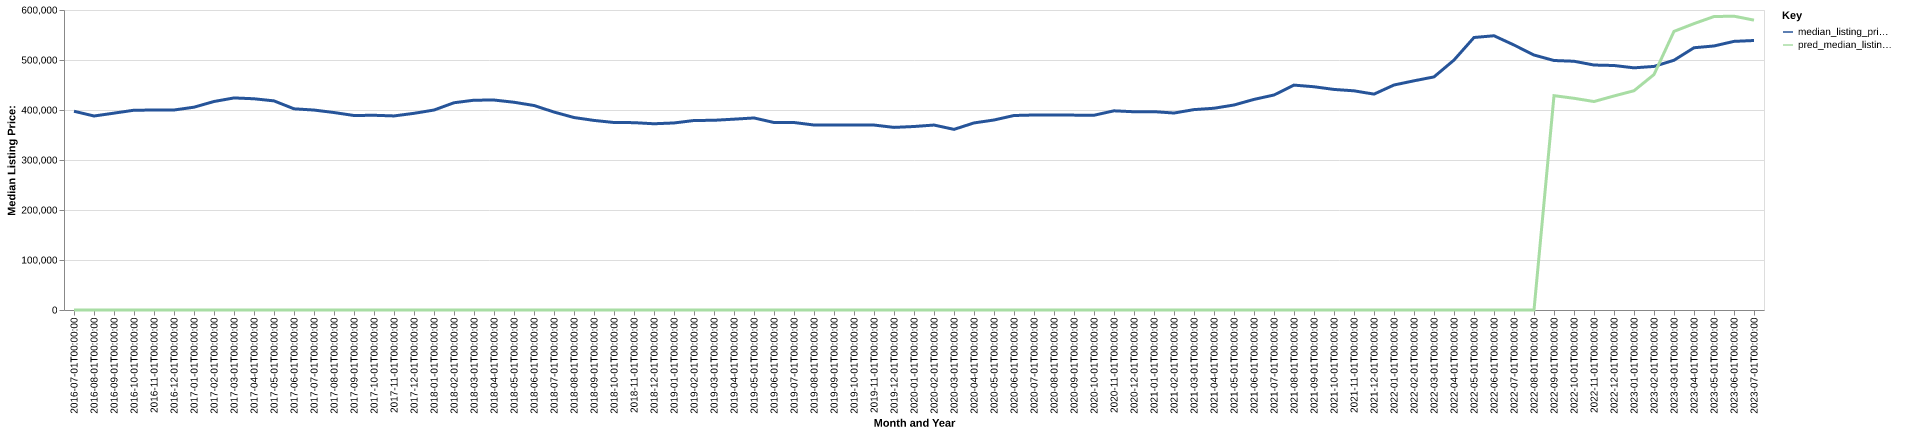

The table this chart was drawn from, first rows:
date, time_idx, median_listing_price, thirty_year_interest_rate_five, month, county_name, active_listing_count, median_days_on_market, pred_median_listing_price, month_year
2016-07-01, 0, 397500, 3.72, 7, denton, tx, 2484, 42.0, 0, Jul-2016
2016-08-01, 1, 388023, 3.73, 8, denton, tx, 2598, 43.0, 0, Aug-2016
2016-09-01, 2, 393742, 3.66, 9, denton, tx, 2458, 47.0, 0, Sep-2016
2016-10-01, 3, 399571, 3.64, 10, denton, tx, 2406, 52.0, 0, Oct-2016
2016-11-01, 4, 399900, 3.66, 11, denton, tx, 2306, 54.0, 0, Nov-2016
2016-12-01, 5, 399990, 3.48, 12, denton, tx, 2091, 64.0, 0, Dec-2016
2017-01-01, 6, 405610, 3.45, 1, denton, tx, 1977, 66.0, 0, Jan-2017
2017-02-01, 7, 417000, 3.5, 2, denton, tx, 2072, 44.0, 0, Feb-2017
2017-03-01, 8, 424133, 3.52, 3, denton, tx, 2160, 41.0, 0, Mar-2017
2017-04-01, 9, 422459, 4.03, 4, denton, tx, 2338, 40.0, 0, Apr-2017
2017-05-01, 10, 418230, 4.32, 5, denton, tx, 2571, 39.0, 0, May-2017
2017-06-01, 11, 402377, 4.2, 6, denton, tx, 2760, 40.0, 0, Jun-2017
2017-07-01, 12, 399900, 4.19, 7, denton, tx, 3036, 42.0, 0, Jul-2017
2017-08-01, 13, 394944, 4.3, 8, denton, tx, 3094, 43.0, 0, Aug-2017
2017-09-01, 14, 389000, 4.1, 9, denton, tx, 3030, 51.0, 0, Sep-2017
2017-10-01, 15, 389450, 4.05, 10, denton, tx, 2896, 55.0, 0, Oct-2017
2017-11-01, 16, 388137, 3.94, 11, denton, tx, 2797, 58.0, 0, Nov-2017
2017-12-01, 17, 393342, 4.03, 12, denton, tx, 2449, 64.0, 0, Dec-2017
2018-01-01, 18, 399925, 3.93, 1, denton, tx, 2267, 61.0, 0, Jan-2018
2018-02-01, 19, 414495, 3.83, 2, denton, tx, 2283, 48.0, 0, Feb-2018
2018-03-01, 20, 419604, 3.94, 3, denton, tx, 2477, 43.0, 0, Mar-2018
2018-04-01, 21, 419950, 3.95, 4, denton, tx, 2710, 38.0, 0, Apr-2018
2018-05-01, 22, 415490, 3.99, 5, denton, tx, 2979, 36.0, 0, May-2018
2018-06-01, 23, 409000, 4.15, 6, denton, tx, 3206, 37.0, 0, Jun-2018
2018-07-01, 24, 395915, 4.4, 7, denton, tx, 3638, 39.0, 0, Jul-2018
2018-08-01, 25, 384950, 4.46, 8, denton, tx, 3722, 47.0, 0, Aug-2018
2018-09-01, 26, 379157, 4.58, 9, denton, tx, 3635, 54.0, 0, Sep-2018
2018-10-01, 27, 375000, 4.66, 10, denton, tx, 3640, 58.0, 0, Oct-2018
2018-11-01, 28, 374700, 4.62, 11, denton, tx, 3556, 62.0, 0, Nov-2018
2018-12-01, 29, 372473, 4.54, 12, denton, tx, 3228, 70.0, 0, Dec-2018
2019-01-01, 30, 374078, 4.6, 1, denton, tx, 3000, 72.0, 0, Jan-2019
2019-02-01, 31, 379000, 4.72, 2, denton, tx, 3186, 62.0, 0, Feb-2019
2019-03-01, 32, 379429, 4.9, 3, denton, tx, 3317, 49.0, 0, Mar-2019
2019-04-01, 33, 381669, 4.94, 4, denton, tx, 3500, 45.0, 0, Apr-2019
2019-05-01, 34, 384082, 4.75, 5, denton, tx, 3655, 44.0, 0, May-2019
2019-06-01, 35, 375000, 4.51, 6, denton, tx, 3929, 47.0, 0, Jun-2019
2019-07-01, 36, 374950, 4.41, 7, denton, tx, 3996, 49.0, 0, Jul-2019
2019-08-01, 37, 369973, 4.41, 8, denton, tx, 3901, 52.0, 0, Aug-2019
2019-09-01, 38, 369932, 4.2, 9, denton, tx, 3769, 55.0, 0, Sep-2019
2019-10-01, 39, 369905, 4.14, 10, denton, tx, 3644, 57.0, 0, Oct-2019
2019-11-01, 40, 369900, 3.84, 11, denton, tx, 3326, 60.0, 0, Nov-2019
2019-12-01, 41, 365210, 3.81, 12, denton, tx, 2950, 67.0, 0, Dec-2019
2020-01-01, 42, 367000, 3.75, 1, denton, tx, 2685, 67.0, 0, Jan-2020
2020-02-01, 43, 369900, 3.73, 2, denton, tx, 2618, 54.0, 0, Feb-2020
2020-03-01, 44, 361268, 3.78, 3, denton, tx, 2984, 43.0, 0, Mar-2020
2020-04-01, 45, 374151, 3.75, 4, denton, tx, 2853, 46.0, 0, Apr-2020
2020-05-01, 46, 379990, 3.74, 5, denton, tx, 2909, 49.0, 0, May-2020
2020-06-01, 47, 389000, 3.72, 6, denton, tx, 2623, 45.0, 0, Jun-2020
2020-07-01, 48, 390000, 3.49, 7, denton, tx, 2397, 44.0, 0, Jul-2020
2020-08-01, 49, 389900, 3.65, 8, denton, tx, 2114, 43.0, 0, Aug-2020
2020-09-01, 50, 389750, 3.33, 9, denton, tx, 1873, 43.0, 0, Sep-2020
2020-10-01, 51, 389500, 3.28, 10, denton, tx, 1677, 45.0, 0, Oct-2020
2020-11-01, 52, 398375, 3.21, 11, denton, tx, 1385, 46.0, 0, Nov-2020
2020-12-01, 53, 396500, 3.07, 12, denton, tx, 1112, 46.0, 0, Dec-2020
2021-01-01, 54, 396696, 2.99, 1, denton, tx, 923.0, 44.0, 0, Jan-2021
2021-02-01, 55, 393943, 2.93, 2, denton, tx, 702.0, 32.0, 0, Feb-2021
2021-03-01, 56, 400773, 2.88, 3, denton, tx, 679.0, 35.0, 0, Mar-2021
2021-04-01, 57, 403500, 2.84, 4, denton, tx, 701.0, 28.0, 0, Apr-2021
2021-05-01, 58, 410000, 2.71, 5, denton, tx, 692.0, 29.0, 0, May-2021
2021-06-01, 59, 421201, 2.79, 6, denton, tx, 855.0, 22.0, 0, Jun-2021
... 25 more rows
